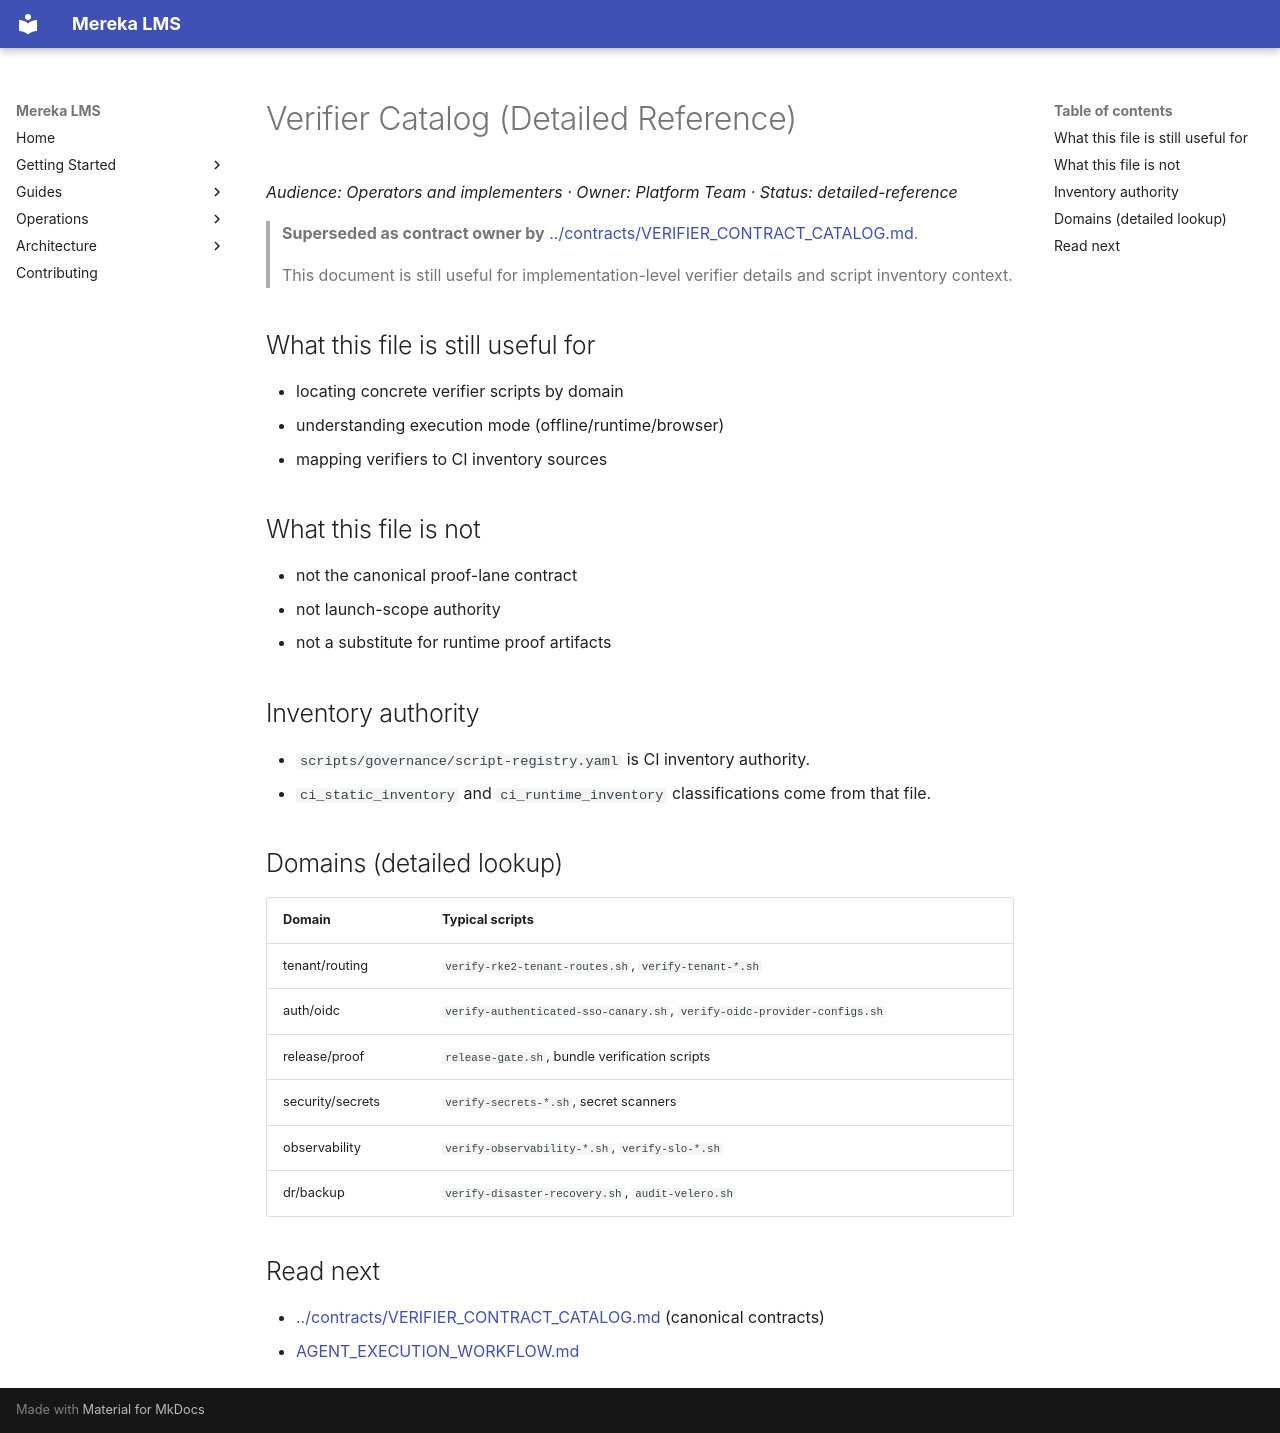

repository: lifeofgurpreet/mereka-lms-prototype · page: reference/operations/VERIFIER_CONTRACT_CATALOG/index.html · generator: mkdocs

# Verifier Catalog (Detailed Reference)
_Audience: Operators and implementers · Owner: Platform Team · Status: detailed-reference_

> **Superseded as contract owner by**
> [../contracts/VERIFIER_CONTRACT_CATALOG.md](../contracts/VERIFIER_CONTRACT_CATALOG.md).
>
> This document is still useful for implementation-level verifier details and
> script inventory context.

## What this file is still useful for

- locating concrete verifier scripts by domain
- understanding execution mode (offline/runtime/browser)
- mapping verifiers to CI inventory sources

## What this file is not

- not the canonical proof-lane contract
- not launch-scope authority
- not a substitute for runtime proof artifacts

## Inventory authority

- `scripts/governance/script-registry.yaml` is CI inventory authority.
- `ci_static_inventory` and `ci_runtime_inventory` classifications come from that file.

## Domains (detailed lookup)

| Domain | Typical scripts |
|---|---|
| tenant/routing | `verify-rke2-tenant-routes.sh`, `verify-tenant-*.sh` |
| auth/oidc | `verify-authenticated-sso-canary.sh`, `verify-oidc-provider-configs.sh` |
| release/proof | `release-gate.sh`, bundle verification scripts |
| security/secrets | `verify-secrets-*.sh`, secret scanners |
| observability | `verify-observability-*.sh`, `verify-slo-*.sh` |
| dr/backup | `verify-disaster-recovery.sh`, `audit-velero.sh` |

## Read next

- [../contracts/VERIFIER_CONTRACT_CATALOG.md](../contracts/VERIFIER_CONTRACT_CATALOG.md) (canonical contracts)
- [AGENT_EXECUTION_WORKFLOW.md](AGENT_EXECUTION_WORKFLOW.md)
